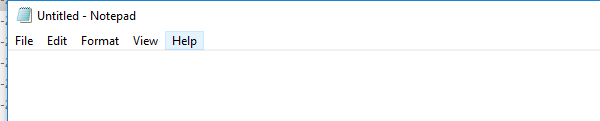
Task: Blank Project
Workflow: Main

Step 1 [try]: Open Notepad.exe on the element in window 'Untitled - Notepad' (notepad.exe)

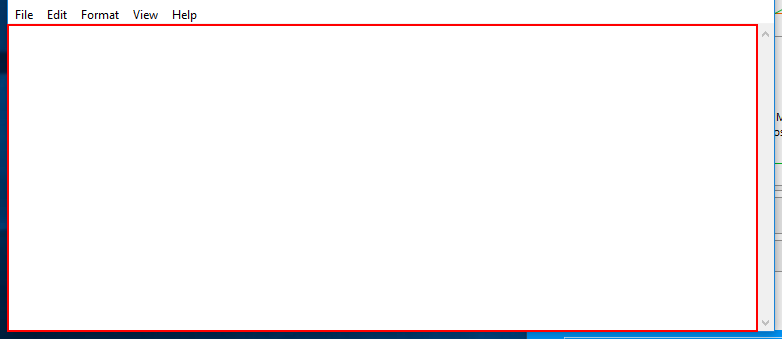
Step 2: type a value into the editable text 'Text Editor' in window 'Untitled - Notepad' (notepad.exe) (repeated 2 times)

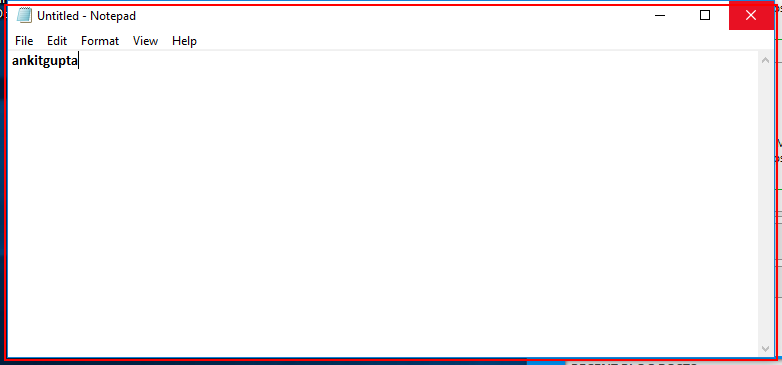
Step 4: Close application 'notepad.exe Untitled' on the element in window 'Untitled - Notepad' (notepad.exe)

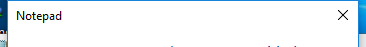
Step 5: Attach Window 'Notepad Dialog' on the dialog in window 'Notepad' (notepad.exe)

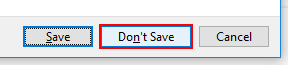
Step 6: click on the button 'Don't Save' in window 'Don't Save'